The GitHub repository mithunaradya/ArecaNut_GUI contains a labelled image folder "01_Dataset" with 2 categories: ripe, unripe. Examples follow, each with its label.

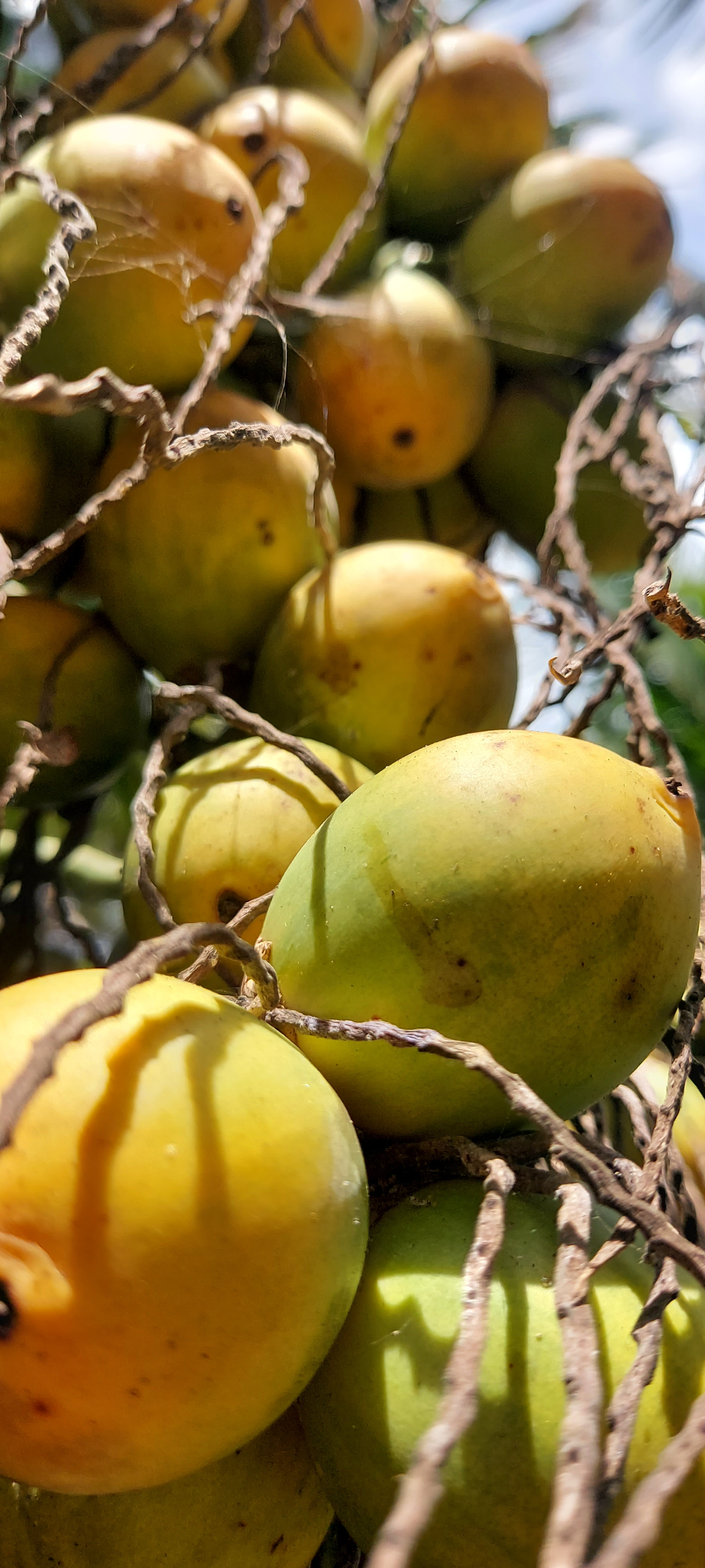
Label: ripe

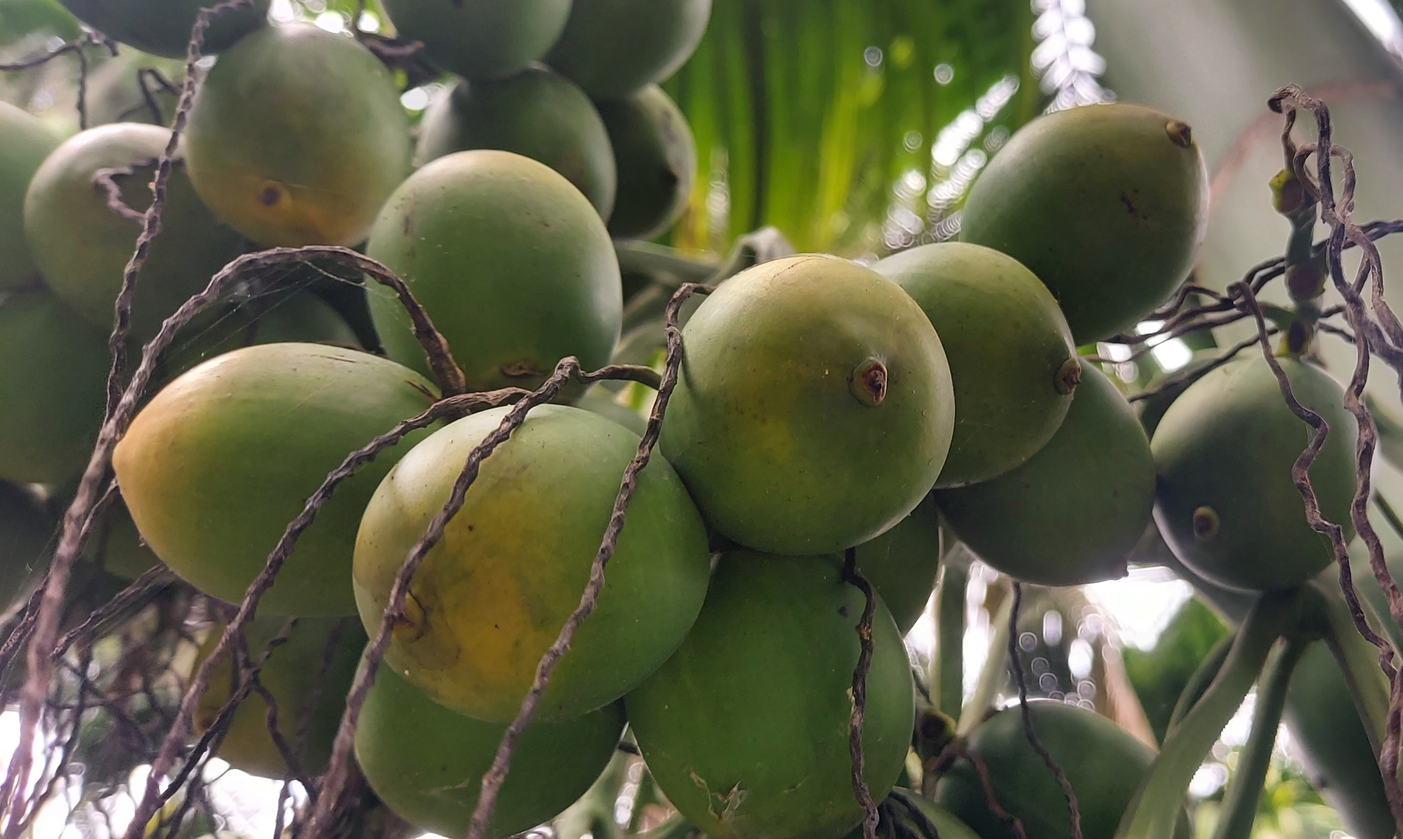
Label: unripe

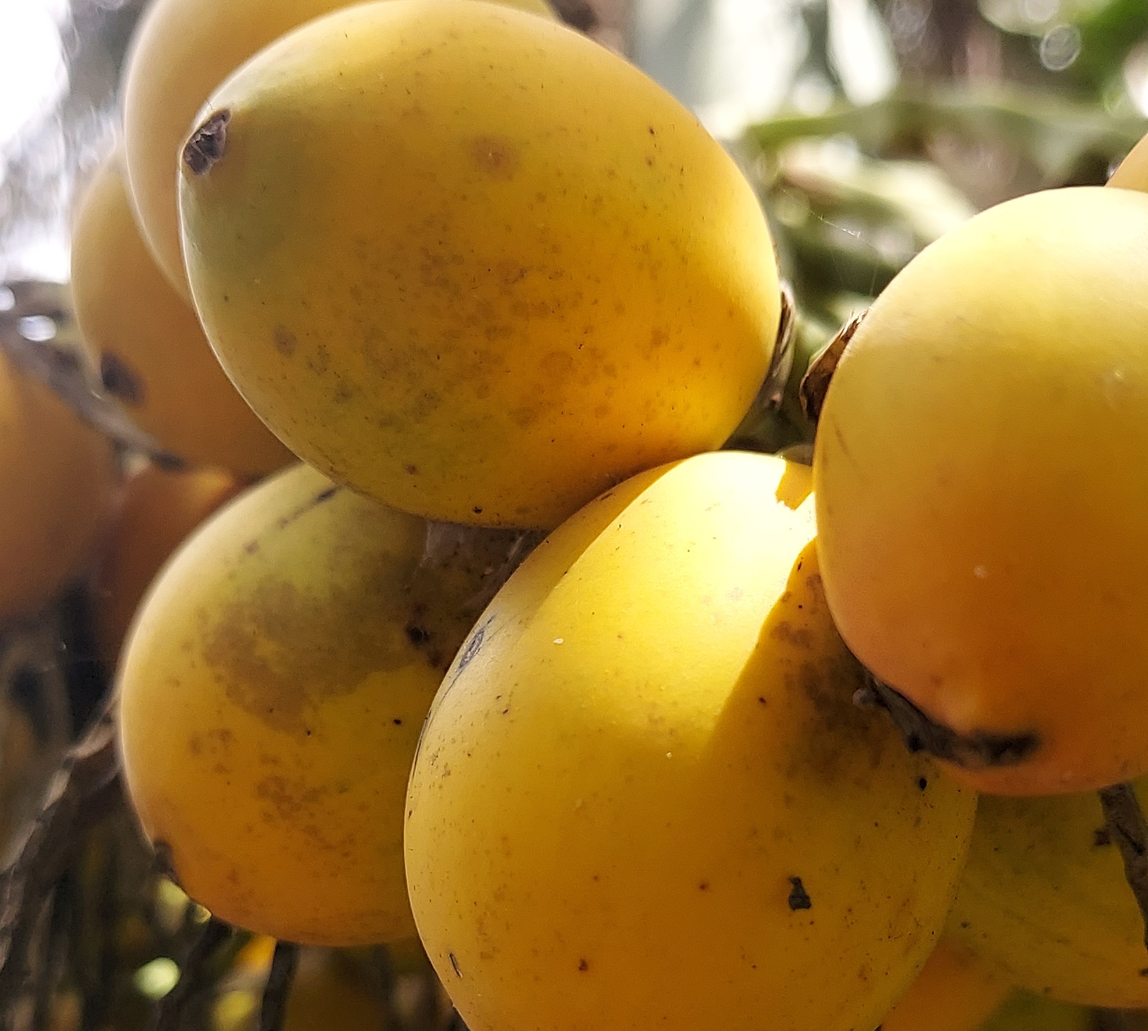
Label: ripe

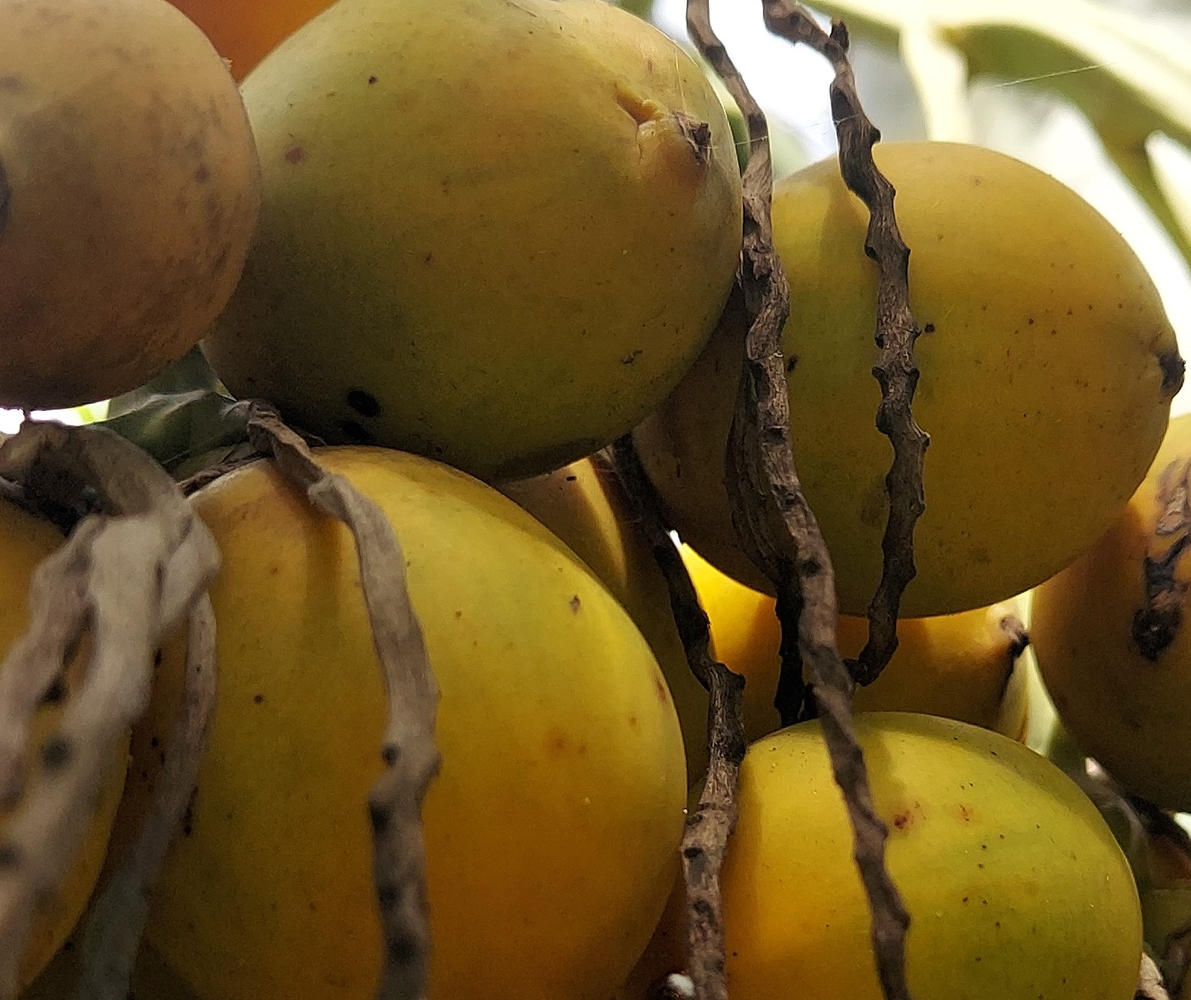
Label: ripe

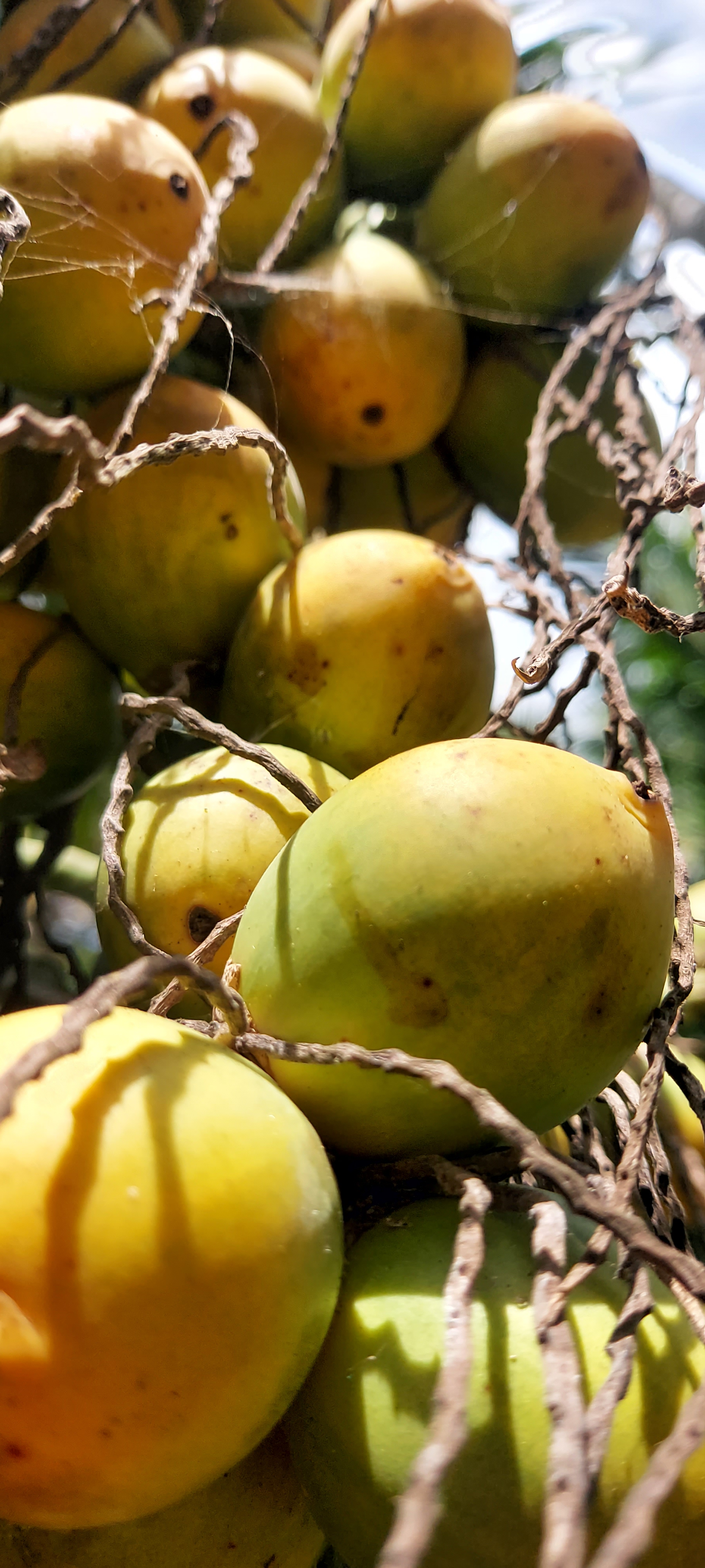
Label: ripe

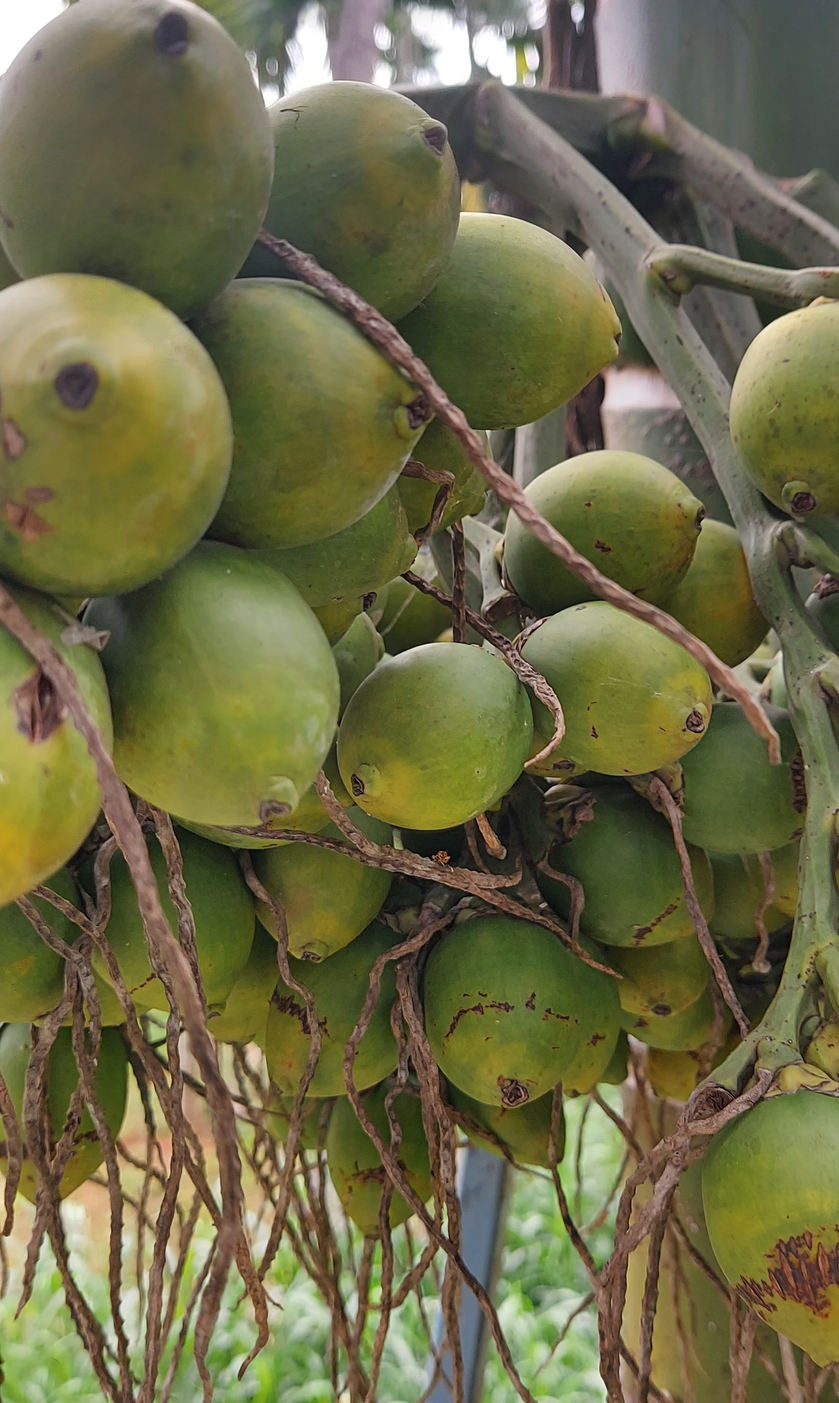
Label: unripe
